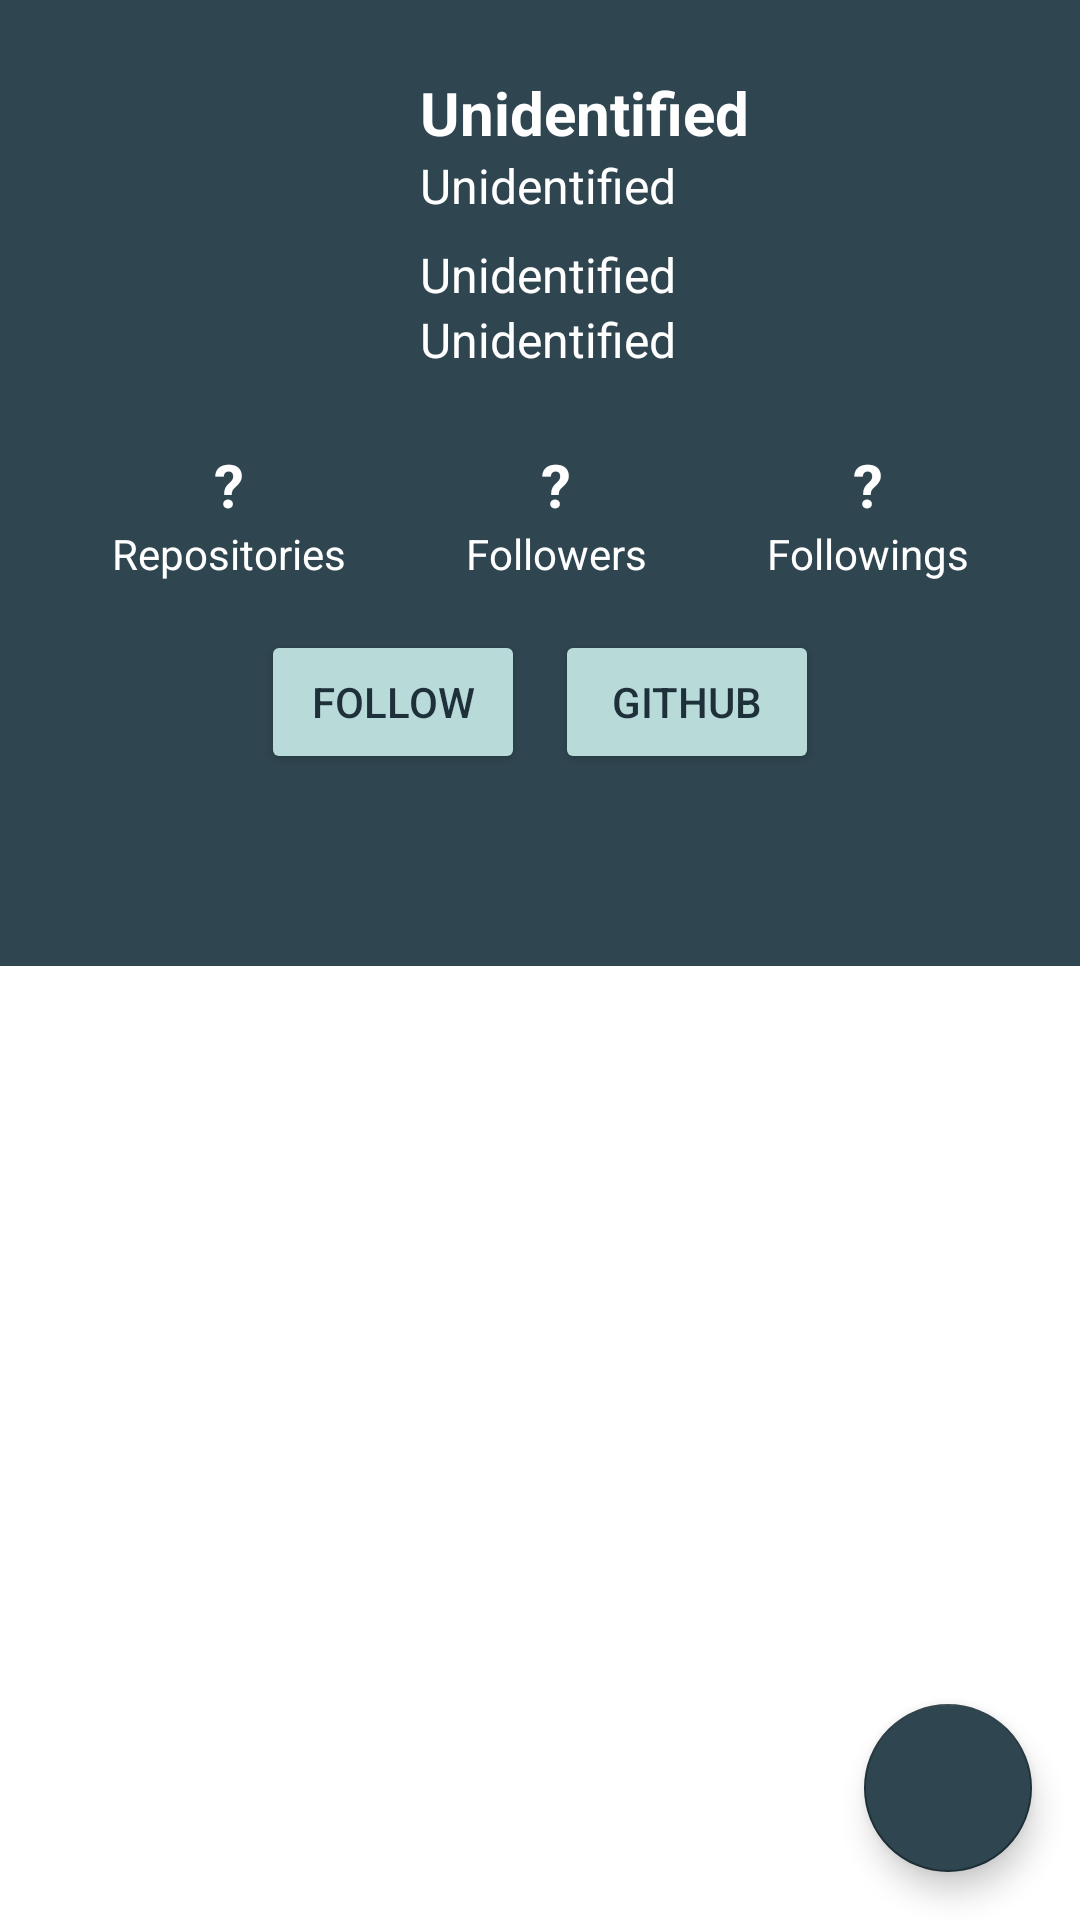

Layout XML and referenced resources for this Android screen:
<!-- AndroidManifest.xml: application theme Theme.AplikasiGithubUser -->
<!-- res/layout/activity_user_detail.xml -->
<?xml version="1.0" encoding="utf-8"?>
<androidx.constraintlayout.widget.ConstraintLayout xmlns:android="http://schemas.android.com/apk/res/android"
    xmlns:app="http://schemas.android.com/apk/res-auto"
    xmlns:tools="http://schemas.android.com/tools"
    android:layout_width="match_parent"
    android:layout_height="match_parent"
    style="@style/Panel"
    tools:context=".UserDetailsActivity">

    <ImageView
        android:id="@+id/avatar_img"
        style="@style/AvatarIcon"
        android:layout_marginStart="16dp"
        android:layout_marginTop="24dp"
        android:contentDescription="@string/avatar_icon"
        android:src="@drawable/ic_baseline_account_circle_24"
        app:layout_constraintBottom_toBottomOf="parent"
        app:layout_constraintEnd_toEndOf="parent"
        app:layout_constraintHorizontal_bias="0.0"
        app:layout_constraintStart_toStartOf="parent"
        app:layout_constraintTop_toTopOf="parent"
        app:layout_constraintVertical_bias="0.0" />

    <TextView
        android:textColor="@android:color/white"
        android:id="@+id/name"
        style="@style/TextTitle"
        android:layout_width="0dp"
        android:layout_height="wrap_content"
        android:layout_marginStart="16dp"
        android:layout_marginEnd="16dp"
        android:text="@string/temp_title"
        android:textAlignment="textStart"
        android:singleLine="true"
        android:ellipsize="marquee"
        app:layout_constraintBottom_toTopOf="@+id/username"
        app:layout_constraintEnd_toEndOf="parent"
        app:layout_constraintHorizontal_bias="1.0"
        app:layout_constraintStart_toEndOf="@+id/avatar_img"
        app:layout_constraintTop_toTopOf="@+id/avatar_img" />

    <TextView
        android:textColor="@android:color/white"
        android:id="@+id/username"
        style="@style/TextSubtitle"
        android:layout_width="0dp"
        android:layout_height="wrap_content"
        android:layout_marginEnd="16dp"
        android:text="@string/temp_subtitle"
        android:textAlignment="textStart"
        android:singleLine="true"
        android:ellipsize="marquee"
        app:layout_constraintEnd_toEndOf="parent"
        app:layout_constraintStart_toStartOf="@+id/name"
        app:layout_constraintTop_toBottomOf="@+id/name" />

    <TextView
        android:textColor="@android:color/white"
        android:id="@+id/company"
        style="@style/TextSubtitle"
        android:layout_width="0dp"
        android:layout_height="wrap_content"
        android:layout_marginTop="8dp"
        android:layout_marginEnd="16dp"
        android:ellipsize="marquee"
        android:singleLine="true"
        android:text="@string/temp_company"
        android:textAlignment="textStart"
        app:layout_constraintEnd_toEndOf="parent"
        app:layout_constraintHorizontal_bias="0.0"
        app:layout_constraintStart_toStartOf="@+id/username"
        app:layout_constraintTop_toBottomOf="@+id/username" />

    <TextView
        android:textColor="@android:color/white"
        android:id="@+id/location"
        style="@style/TextSubtitle"
        android:layout_width="0dp"
        android:layout_height="wrap_content"
        android:layout_marginEnd="16dp"
        android:text="@string/temp_location"
        android:textAlignment="textStart"
        android:ellipsize="marquee"
        app:layout_constraintEnd_toEndOf="parent"
        app:layout_constraintHorizontal_bias="0.0"
        app:layout_constraintStart_toStartOf="@+id/company"
        app:layout_constraintTop_toBottomOf="@+id/company"
        android:singleLine="true" />

    <LinearLayout
        android:id="@+id/linearLayout2"
        android:layout_width="wrap_content"
        android:layout_height="wrap_content"
        android:layout_marginTop="16dp"
        android:orientation="horizontal"
        app:layout_constraintEnd_toEndOf="parent"
        app:layout_constraintStart_toStartOf="parent"
        app:layout_constraintTop_toBottomOf="@+id/avatar_img">

        <LinearLayout
            android:layout_width="wrap_content"
            android:layout_height="wrap_content"
            android:layout_marginLeft="@dimen/panel_hor_margin"
            android:layout_marginRight="@dimen/panel_hor_margin"
            android:gravity="center"
            android:orientation="vertical">

            <TextView
                android:textColor="@android:color/white"
                android:id="@+id/num_of_repo"
                style="@style/TextTitle"
                android:layout_width="wrap_content"
                android:layout_height="wrap_content"
                android:text="@string/temp_repository" />

            <TextView
                android:textColor="@android:color/white"
                style="@style/TextParagraph"
                android:layout_width="wrap_content"
                android:layout_height="wrap_content"
                android:text="@string/repository" />

        </LinearLayout>

        <LinearLayout
            android:layout_width="wrap_content"
            android:layout_height="wrap_content"
            android:layout_marginLeft="@dimen/panel_hor_margin"
            android:layout_marginRight="@dimen/panel_hor_margin"
            android:gravity="center"
            android:orientation="vertical">

            <TextView
                android:textColor="@android:color/white"
                android:id="@+id/followers"
                style="@style/TextTitle"
                android:layout_width="wrap_content"
                android:layout_height="wrap_content"
                android:text="@string/temp_follower" />

            <TextView
                android:textColor="@android:color/white"
                style="@style/TextParagraph"
                android:layout_width="wrap_content"
                android:layout_height="wrap_content"
                android:text="@string/followers" />

        </LinearLayout>

        <LinearLayout
            android:layout_width="wrap_content"
            android:layout_height="wrap_content"
            android:layout_marginLeft="@dimen/panel_hor_margin"
            android:layout_marginRight="@dimen/panel_hor_margin"
            android:gravity="center"
            android:orientation="vertical">

            <TextView
                android:textColor="@android:color/white"
                android:id="@+id/followings"
                style="@style/TextTitle"
                android:layout_width="wrap_content"
                android:layout_height="wrap_content"
                android:text="@string/temp_following" />

            <TextView
                android:textColor="@android:color/white"
                style="@style/TextParagraph"
                android:layout_width="wrap_content"
                android:layout_height="wrap_content"
                android:text="@string/followings" />

        </LinearLayout>

    </LinearLayout>

    <LinearLayout
        android:id="@+id/linearLayout"
        android:layout_width="wrap_content"
        android:layout_height="wrap_content"
        android:layout_marginTop="16dp"
        android:orientation="horizontal"
        app:layout_constraintEnd_toEndOf="parent"
        app:layout_constraintStart_toStartOf="parent"
        app:layout_constraintTop_toBottomOf="@+id/linearLayout2">

        <Button
            style="@style/Button.LightColor"
            android:id="@+id/follow_btn"
            android:layout_width="wrap_content"
            android:layout_height="wrap_content"
            android:layout_marginLeft="@dimen/button_hor_margin"
            android:layout_marginRight="@dimen/button_hor_margin"
            android:text="@string/follow" />

        <Button
            style="@style/Button.LightColor"
            android:id="@+id/github_btn"
            android:layout_width="wrap_content"
            android:layout_height="wrap_content"
            android:layout_marginLeft="@dimen/button_hor_margin"
            android:layout_marginRight="@dimen/button_hor_margin"
            android:text="@string/github" />

    </LinearLayout>

    <com.google.android.material.tabs.TabLayout
        android:id="@+id/followerTabs"
        android:layout_width="match_parent"
        android:layout_height="wrap_content"
        android:layout_marginTop="16dp"
        style="@style/Panel.Tab.Switcher"
        app:layout_constraintBottom_toBottomOf="parent"
        app:layout_constraintEnd_toEndOf="parent"
        app:layout_constraintStart_toStartOf="parent"
        app:layout_constraintTop_toBottomOf="@+id/linearLayout"
        app:layout_constraintVertical_bias="0.0"
        app:tabTextColor="@android:color/white" />

    <androidx.viewpager2.widget.ViewPager2
        android:id="@+id/followerPager"
        android:layout_width="0dp"
        style="@style/Panel.Tab"
        android:layout_height="0dp"
        app:layout_constraintBottom_toBottomOf="parent"
        app:layout_constraintEnd_toEndOf="parent"
        app:layout_constraintStart_toStartOf="parent"
        app:layout_constraintTop_toBottomOf="@+id/followerTabs" />

    <com.google.android.material.floatingactionbutton.FloatingActionButton
        android:id="@+id/favorite_btn"
        android:layout_width="wrap_content"
        android:layout_height="wrap_content"
        android:layout_marginEnd="16dp"
        android:layout_marginBottom="16dp"
        android:backgroundTint="@color/dark_green"
        android:src="@drawable/ic_baseline_favorite_border_24"
        app:layout_constraintBottom_toBottomOf="parent"
        app:layout_constraintEnd_toEndOf="parent" />

    <ProgressBar
        android:visibility="gone"
        android:id="@+id/loading_bar"
        style="?android:attr/progressBarStyle"
        android:layout_width="wrap_content"
        android:layout_height="wrap_content"
        app:layout_constraintBottom_toBottomOf="@+id/followerPager"
        app:layout_constraintEnd_toEndOf="@+id/followerPager"
        app:layout_constraintStart_toStartOf="parent"
        app:layout_constraintTop_toBottomOf="@+id/followerTabs"
        tools:visibility="visible" />

</androidx.constraintlayout.widget.ConstraintLayout>
<!-- resources referenced by this layout -->
<resources>
  <color name="dark_green">#FF2F4550</color>
  <dimen name="button_hor_margin">5dp</dimen>
  <dimen name="panel_hor_margin">20dp</dimen>
  <string name="avatar_icon">Avatar Icon</string>
  <string name="follow">Follow</string>
  <string name="followers">Followers</string>
  <string name="followings">Followings</string>
  <string name="github">GitHub</string>
  <string name="repository">Repositories</string>
  <string name="temp_company">Unidentified</string>
  <string name="temp_follower">\?</string>
  <string name="temp_following">\?</string>
  <string name="temp_location">Unidentified</string>
  <string name="temp_repository">\?</string>
  <string name="temp_subtitle">Unidentified</string>
  <string name="temp_title">Unidentified</string>
  <style name="AvatarIcon">
          <item name="android:layout_width">108dp</item>
          <item name="android:layout_height">108dp</item>
      </style>
  <style name="Button.LightColor" parent="ThemeOverlay.AppCompat.DayNight">
          <item name="backgroundTint">@color/light_green</item>
          <item name="colorAccent">@color/light_green</item>
          <item name="android:textColor">@color/darker_green</item>
      </style>
  <style name="Panel">
          <item name="android:background">?attr/colorPrimary</item>
          <item name="android:textColor">@color/white</item>
      </style>
  <style name="Panel.Tab">
          <item name="android:background">@color/white</item>
      </style>
  <style name="Panel.Tab.Switcher">
          <item name="android:background">?attr/colorPrimary</item>
          <item name="tabIndicatorColor">@color/light_green</item>
          <item name="tabIndicatorHeight">@dimen/tab_indicator_height</item>
      </style>
  <style name="TextParagraph">
          <item name="android:textSize">@dimen/text_small</item>
      </style>
  <style name="TextSubtitle">
          <item name="android:textSize">@dimen/text_medium</item>
      </style>
  <style name="TextTitle">
          <item name="android:textSize">@dimen/text_large</item>
          <item name="android:textStyle">bold</item>
          <item name="android:textColor">@color/black</item>
      </style>
  <style name="Theme.AplikasiGithubUser" parent="Theme.MaterialComponents.DayNight.DarkActionBar">
          <item name="android:forceDarkAllowed" tools:targetApi="q">false</item>
  
          
          <item name="colorPrimary">@color/dark_green</item>
          <item name="colorPrimaryVariant">@color/dark_green</item>
          <item name="colorOnPrimary">@color/white</item>
  
          
          <item name="colorSecondary">@color/darker_green</item>
          <item name="colorSecondaryVariant">@color/darker_green</item>
          <item name="colorOnSecondary">@color/white</item>
  
          <item name="colorAccent">@color/darker_green</item>
  
          <item name="android:statusBarColor" tools:targetApi="l">?attr/colorSecondary</item>
      </style>
  <color name="light_green">#B8DBD9</color>
  <color name="darker_green">#FF1E3039</color>
  <color name="white">#FFFFFFFF</color>
  <dimen name="tab_indicator_height">4dp</dimen>
  <dimen name="text_small">14sp</dimen>
  <dimen name="text_medium">16sp</dimen>
  <dimen name="text_large">20sp</dimen>
  <color name="black">#FF000000</color>
</resources>
